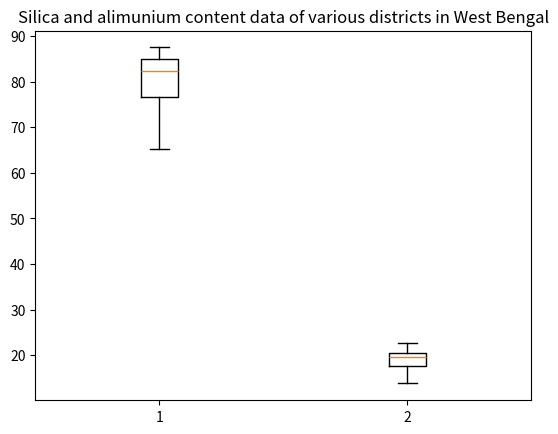

Reproduce this figure in Python.
import matplotlib.pyplot as plt

silica_data = [70.5 , 65.2 , 75.1 , 82.4 , 78.3 , 85.6 , 83.2 , 79.8 , 86.1 , 84.3 , 87.5]
alimunium_data = [15.2 , 13.8 , 17.3 , 19.6 , 18.1 , 20.9 , 19.7 , 18.4 , 21.4 , 20.1 , 22.6]

#storing the dataset in on variable

data =  [silica_data , alimunium_data]

fig, ax = plt.subplots()

ax.boxplot(data)

plt.title("Silica and alimunium content data of various districts in West Bengal")

plt.show()